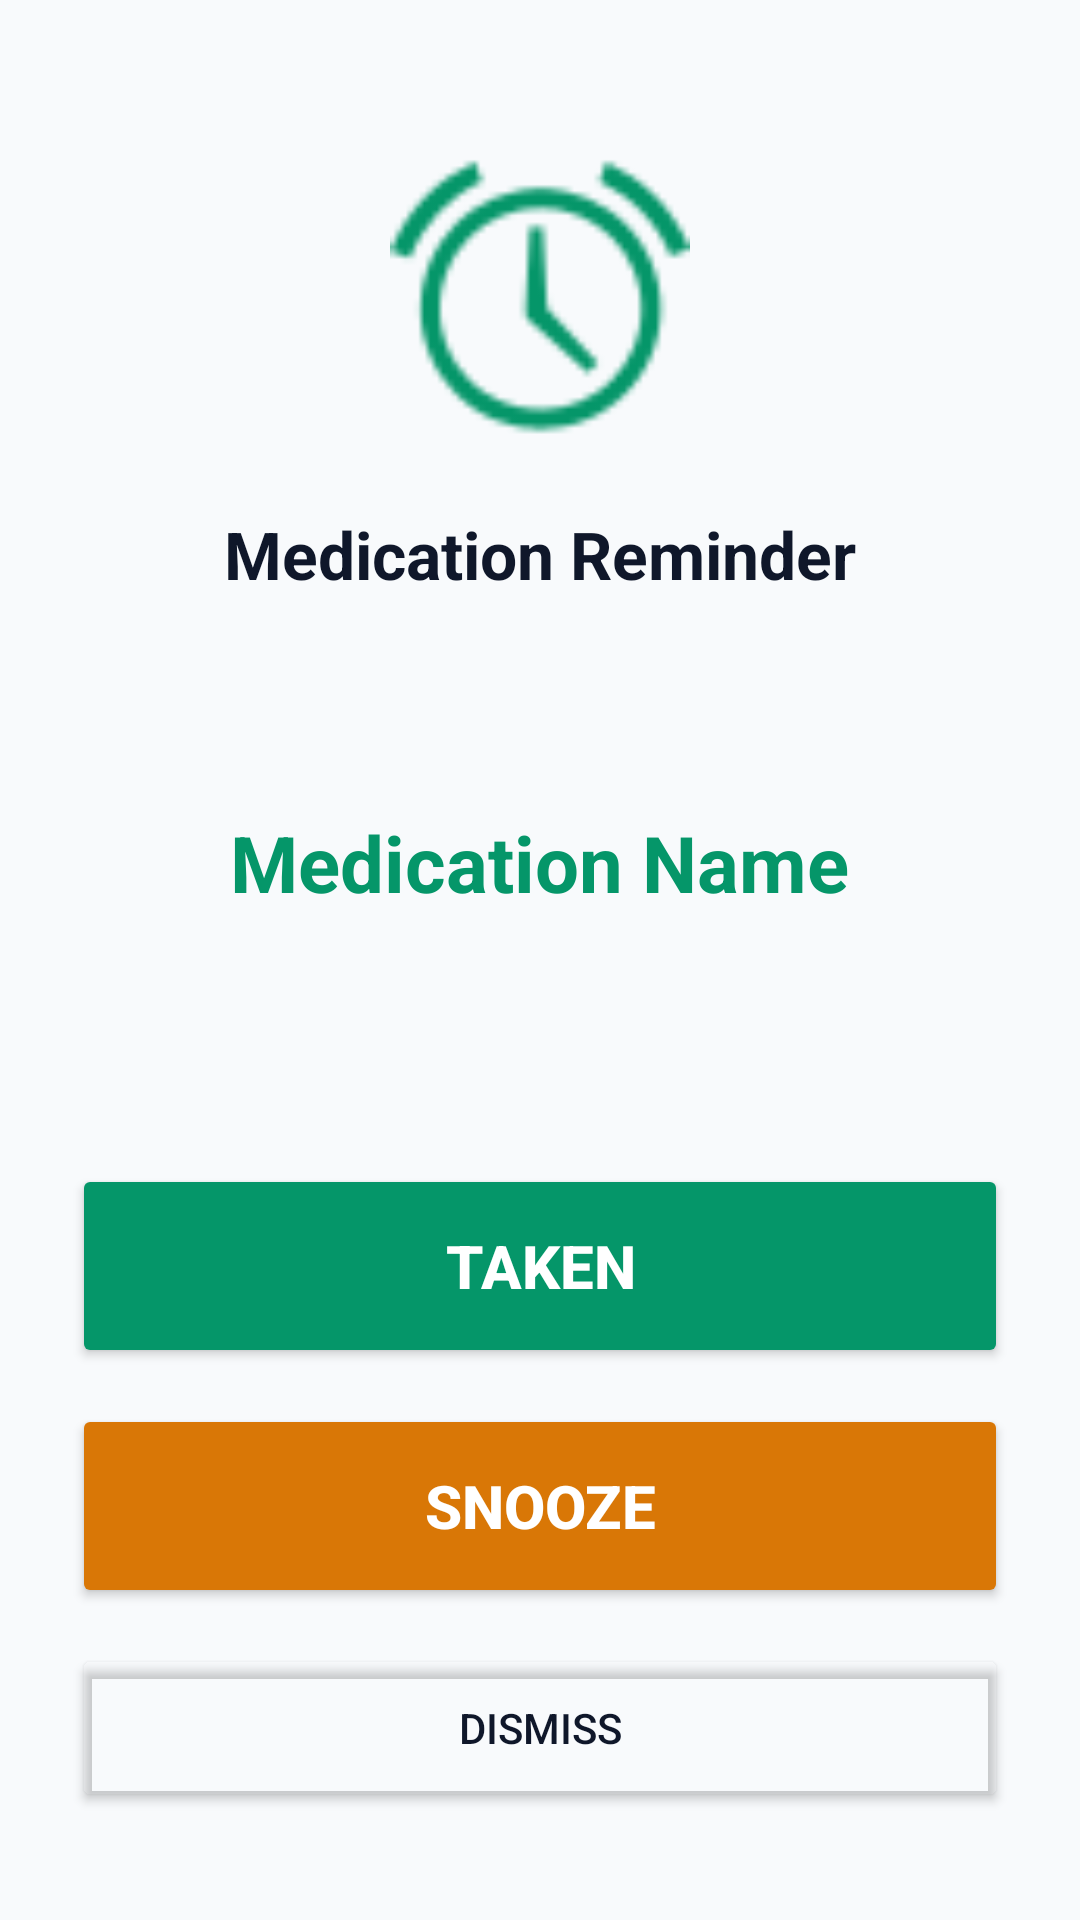

Android layout source for this screen:
<!-- AndroidManifest.xml: activity theme Theme.OCRMedicationApp -->
<!-- res/layout/activity_alarm.xml -->
<?xml version="1.0" encoding="utf-8"?>
<androidx.constraintlayout.widget.ConstraintLayout xmlns:android="http://schemas.android.com/apk/res/android"
    xmlns:app="http://schemas.android.com/apk/res-auto"
    android:layout_width="match_parent"
    android:layout_height="match_parent"
    android:background="@color/app_background"
    android:paddingHorizontal="24dp">

    <ImageView
        android:id="@+id/ivAlarmIcon"
        android:layout_width="100dp"
        android:layout_height="100dp"
        android:layout_marginTop="50dp"
        android:src="@android:drawable/ic_lock_idle_alarm"
        app:layout_constraintEnd_toEndOf="parent"
        app:layout_constraintStart_toStartOf="parent"
        app:layout_constraintTop_toTopOf="parent"
        app:tint="@color/nav_selected" />

    <TextView
        android:id="@+id/tvAlarmTitle"
        android:layout_width="wrap_content"
        android:layout_height="wrap_content"
        android:layout_marginTop="20dp"
        android:text="@string/alarm_title"
        android:textColor="@color/text_primary"
        android:textSize="22sp"
        android:textStyle="bold"
        app:layout_constraintEnd_toEndOf="parent"
        app:layout_constraintStart_toStartOf="parent"
        app:layout_constraintTop_toBottomOf="@id/ivAlarmIcon" />

    <androidx.core.widget.NestedScrollView
        android:id="@+id/svMedications"
        android:layout_width="match_parent"
        android:layout_height="0dp"
        android:layout_marginTop="12dp"
        android:layout_marginBottom="24dp"
        android:fillViewport="true"
        android:overScrollMode="never"
        app:layout_constraintTop_toBottomOf="@id/tvAlarmTitle"
        app:layout_constraintBottom_toTopOf="@id/btnTaken">

        <LinearLayout
            android:layout_width="match_parent"
            android:layout_height="wrap_content"
            android:orientation="vertical"
            android:gravity="center">

            <TextView
                android:id="@+id/tvMedicationName"
                android:layout_width="wrap_content"
                android:layout_height="wrap_content"
                android:text="Medication Name"
                android:textColor="@color/nav_selected"
                android:textSize="26sp"
                android:textStyle="bold"
                android:gravity="center"
                android:lineSpacingExtra="6dp" />

        </LinearLayout>
    </androidx.core.widget.NestedScrollView>

    <Button
        android:id="@+id/btnTaken"
        android:layout_width="0dp"
        android:layout_height="68dp"
        android:layout_marginBottom="12dp"
        android:backgroundTint="@color/nav_selected"
        android:text="@string/btn_taken_massive"
        android:textColor="@color/white"
        android:textSize="20sp"
        android:textStyle="bold"
        app:layout_constraintBottom_toTopOf="@id/btnSnooze"
        app:layout_constraintEnd_toEndOf="parent"
        app:layout_constraintStart_toStartOf="parent" />

    <Button
        android:id="@+id/btnSnooze"
        android:layout_width="0dp"
        android:layout_height="68dp"
        android:layout_marginBottom="12dp"
        android:backgroundTint="@color/snooze_orange"
        android:text="@string/btn_snooze_massive"
        android:textColor="@color/white"
        android:textSize="20sp"
        android:textStyle="bold"
        app:layout_constraintBottom_toTopOf="@id/btnDismiss"
        app:layout_constraintEnd_toEndOf="parent"
        app:layout_constraintStart_toStartOf="parent" />

    <Button
        android:id="@+id/btnDismiss"
        android:layout_width="0dp"
        android:layout_height="56dp"
        android:layout_marginBottom="36dp"
        android:backgroundTint="@android:color/transparent"
        android:text="@string/btn_dismiss"
        android:textColor="@color/text_primary"
        app:layout_constraintBottom_toBottomOf="parent"
        app:layout_constraintEnd_toEndOf="parent"
        app:layout_constraintStart_toStartOf="parent" />

</androidx.constraintlayout.widget.ConstraintLayout>
<!-- resources referenced by this layout -->
<resources>
  <color name="app_background">#F8FAFC</color>
  <color name="nav_selected">#059669</color>
  <color name="snooze_orange">#D97706</color>
  <color name="text_primary">#0F172A</color>
  <color name="white">#FFFFFFFF</color>
  <string name="alarm_title">Medication Reminder</string>
  <string name="btn_dismiss">DISMISS</string>
  <string name="btn_snooze_massive">SNOOZE</string>
  <string name="btn_taken_massive">TAKEN</string>
  <style name="Theme.OCRMedicationApp" parent="Base.Theme.OCRMedicationApp" />
  <style name="Base.Theme.OCRMedicationApp" parent="Theme.Material3.DayNight.NoActionBar">
          <item name="android:navigationBarColor">@android:color/transparent</item>
          <item name="android:statusBarColor">@android:color/transparent</item>
          <item name="android:windowDrawsSystemBarBackgrounds">true</item>
          <item name="android:enforceNavigationBarContrast" tools:targetApi="q">false</item>
          <item name="android:enforceStatusBarContrast" tools:targetApi="q">false</item>
          <item name="bottomSheetDialogTheme">@style/CustomBottomSheetDialogTheme</item>
      </style>
  <style name="CustomBottomSheetDialogTheme" parent="ThemeOverlay.Material3.BottomSheetDialog">
          <item name="android:windowAnimationStyle">@style/BottomSheetSlideAnimation</item>
      </style>
  <style name="BottomSheetSlideAnimation">
          <item name="android:windowEnterAnimation">@anim/slide_in_bottom</item>
          <item name="android:windowExitAnimation">@anim/slide_out_bottom</item>
      </style>
</resources>
